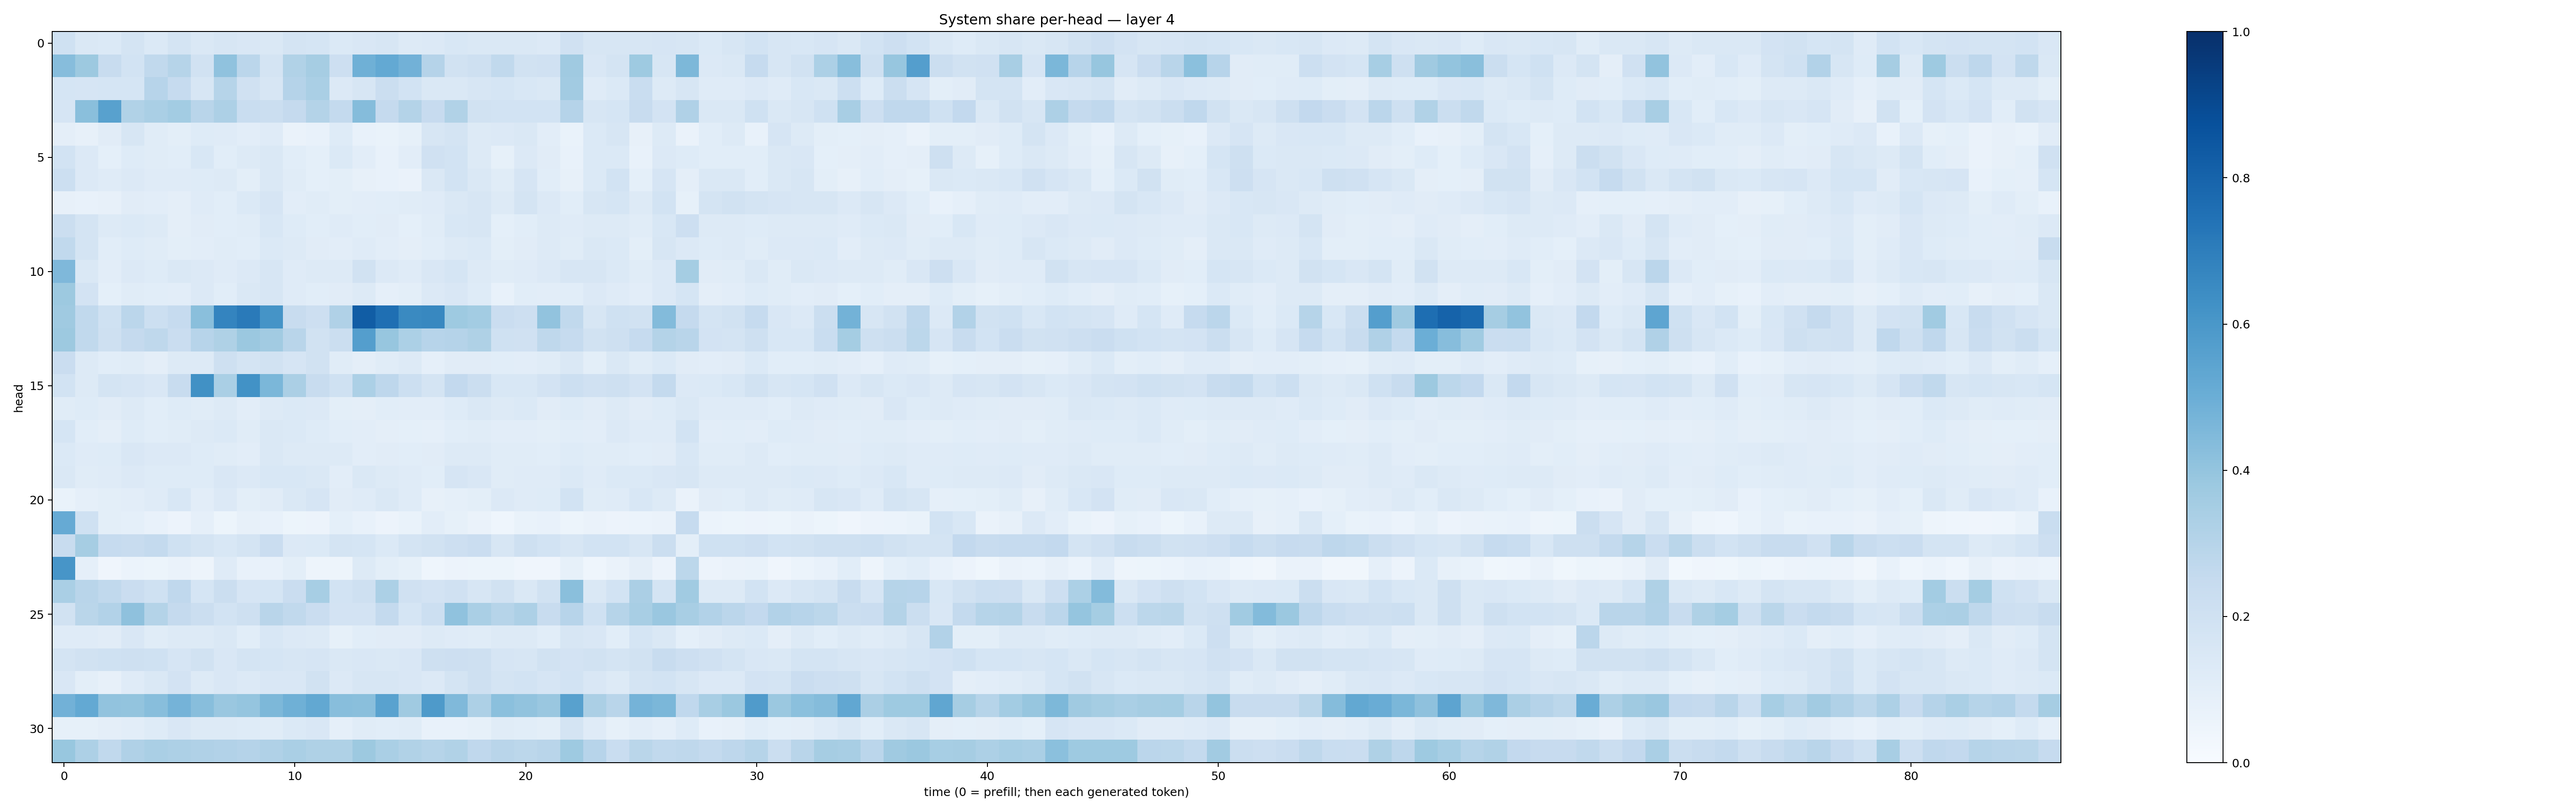

The data file committed next to this chart (first rows):
0.19929346, 0.14371544, 0.1376708, 0.17259994, 0.14014973, 0.17784028, 0.14334087, 0.15702812, 0.15030889, 0.14711367, 0.17240363, 0.17078957, 0.13781278, 0.15142366, 0.16226396, 0.13128036, 0.13446642, 0.1560475, 0.1432537, 0.143584, 0.14352879, 0.13318951, 0.19776098, 0.15848233
0.431, 0.3762, 0.2419, 0.1854, 0.264, 0.2999, 0.1918, 0.4067, 0.2813, 0.1766, 0.3163, 0.3481, 0.2112, 0.4914, 0.5234, 0.4808, 0.3013, 0.1912, 0.2053, 0.2641, 0.1946, 0.1958, 0.3678, 0.1504
0.1695, 0.1666, 0.1695, 0.1706, 0.2938, 0.2498, 0.1601, 0.2992, 0.1972, 0.1603, 0.3012, 0.3398, 0.1364, 0.1634, 0.2256, 0.1854, 0.1428, 0.1465, 0.1566, 0.1683, 0.1539, 0.1477, 0.3614, 0.121
0.1673, 0.4251, 0.5554, 0.3154, 0.3362, 0.3585, 0.2894, 0.3267, 0.2321, 0.223, 0.2523, 0.3067, 0.2574, 0.4365, 0.2536, 0.3055, 0.2454, 0.3135, 0.1894, 0.1858, 0.1849, 0.1844, 0.3018, 0.1603
0.09673, 0.08056, 0.1114, 0.1606, 0.116, 0.1002, 0.1214, 0.1184, 0.1019, 0.1203, 0.06527, 0.07189, 0.1215, 0.0756, 0.06989, 0.08238, 0.1572, 0.1755, 0.1261, 0.1329, 0.1453, 0.1044, 0.06679, 0.1383
0.1862, 0.1365, 0.08994, 0.1229, 0.1159, 0.1086, 0.1549, 0.1075, 0.1289, 0.1476, 0.1057, 0.09181, 0.1393, 0.1048, 0.07552, 0.1038, 0.1983, 0.1874, 0.1309, 0.08484, 0.1345, 0.1107, 0.07638, 0.1386
0.2167, 0.134, 0.1203, 0.1328, 0.1176, 0.1173, 0.1227, 0.1287, 0.09877, 0.1428, 0.1151, 0.09208, 0.1011, 0.07994, 0.07151, 0.06557, 0.1412, 0.1864, 0.1421, 0.1142, 0.1655, 0.1081, 0.07871, 0.139
0.07856, 0.07324, 0.08056, 0.11, 0.1044, 0.09551, 0.118, 0.108, 0.1383, 0.1657, 0.1042, 0.1134, 0.09905, 0.1026, 0.1071, 0.1165, 0.1206, 0.1457, 0.1635, 0.1317, 0.1753, 0.1335, 0.1062, 0.1632
0.2246, 0.1722, 0.1284, 0.1391, 0.1288, 0.09543, 0.1115, 0.1079, 0.1161, 0.1558, 0.1246, 0.1075, 0.1189, 0.1092, 0.1117, 0.09365, 0.1144, 0.1541, 0.1606, 0.09256, 0.107, 0.1262, 0.1191, 0.132
0.2631, 0.175, 0.1066, 0.125, 0.1134, 0.09963, 0.1035, 0.114, 0.1089, 0.1379, 0.1284, 0.1129, 0.1031, 0.1196, 0.102, 0.09449, 0.108, 0.1271, 0.1378, 0.09856, 0.112, 0.1291, 0.1165, 0.1471
0.4515, 0.1449, 0.1028, 0.1355, 0.1234, 0.1471, 0.1347, 0.1205, 0.1345, 0.1569, 0.1178, 0.1271, 0.1315, 0.1879, 0.1365, 0.1173, 0.1521, 0.1708, 0.1324, 0.1143, 0.118, 0.1355, 0.162, 0.1625
0.3752, 0.1822, 0.09032, 0.114, 0.1087, 0.1016, 0.1354, 0.1057, 0.1474, 0.1626, 0.1183, 0.1093, 0.1125, 0.126, 0.08878, 0.1004, 0.1345, 0.1488, 0.1234, 0.07371, 0.1075, 0.1019, 0.106, 0.1335
0.37, 0.2639, 0.1999, 0.2832, 0.2161, 0.2494, 0.425, 0.6734, 0.7135, 0.617, 0.235, 0.2126, 0.3194, 0.8272, 0.7567, 0.6554, 0.6607, 0.3744, 0.358, 0.2297, 0.2121, 0.4025, 0.2617, 0.1623
0.3759, 0.264, 0.2057, 0.2536, 0.2733, 0.2302, 0.2961, 0.3221, 0.3803, 0.3604, 0.2897, 0.1917, 0.2209, 0.5684, 0.3916, 0.3284, 0.2959, 0.301, 0.3236, 0.2017, 0.1989, 0.2708, 0.2497, 0.1933
0.2291, 0.1262, 0.1073, 0.1142, 0.09438, 0.1282, 0.1318, 0.2096, 0.1786, 0.1898, 0.1652, 0.1881, 0.1146, 0.09646, 0.1133, 0.1255, 0.08696, 0.1102, 0.1109, 0.107, 0.1025, 0.1147, 0.1408, 0.1006
0.1867, 0.1285, 0.172, 0.1653, 0.1496, 0.2369, 0.6278, 0.3379, 0.6232, 0.46, 0.3335, 0.2379, 0.2022, 0.3282, 0.2735, 0.216, 0.1726, 0.2605, 0.223, 0.1553, 0.1557, 0.1804, 0.2185, 0.1954
0.1158, 0.1232, 0.113, 0.1304, 0.1075, 0.1248, 0.115, 0.1324, 0.1043, 0.1316, 0.1388, 0.1332, 0.09879, 0.0956, 0.1088, 0.1029, 0.1039, 0.1241, 0.1445, 0.1312, 0.1391, 0.1111, 0.1221, 0.11
0.1689, 0.1066, 0.09622, 0.1234, 0.1072, 0.1165, 0.1293, 0.1375, 0.1145, 0.1442, 0.1397, 0.1217, 0.1079, 0.1028, 0.0975, 0.09149, 0.08721, 0.1091, 0.1145, 0.102, 0.102, 0.1006, 0.1085, 0.1019
0.1388, 0.1182, 0.123, 0.15, 0.1331, 0.1336, 0.1226, 0.1162, 0.1018, 0.1463, 0.1283, 0.1283, 0.1325, 0.104, 0.1101, 0.1067, 0.1116, 0.1259, 0.1266, 0.1148, 0.1162, 0.1081, 0.1224, 0.1153
0.1441, 0.1157, 0.118, 0.1362, 0.1211, 0.1223, 0.1215, 0.1519, 0.1338, 0.1524, 0.1528, 0.148, 0.1045, 0.1407, 0.1309, 0.12, 0.1055, 0.1673, 0.1513, 0.1158, 0.1193, 0.1178, 0.1371, 0.1184
0.06986, 0.08749, 0.09824, 0.1016, 0.1185, 0.1562, 0.1026, 0.1328, 0.09787, 0.113, 0.1426, 0.1662, 0.1133, 0.1191, 0.1455, 0.1192, 0.08014, 0.08808, 0.1012, 0.1358, 0.1176, 0.1229, 0.1844, 0.1163
0.5133, 0.1993, 0.09994, 0.09193, 0.07735, 0.05763, 0.08711, 0.05179, 0.07991, 0.07792, 0.05194, 0.05819, 0.09094, 0.07155, 0.05579, 0.06794, 0.1024, 0.08265, 0.06531, 0.04363, 0.06841, 0.07328, 0.05293, 0.06273
0.237, 0.3479, 0.2485, 0.237, 0.2555, 0.202, 0.1791, 0.1557, 0.1762, 0.229, 0.136, 0.1398, 0.1753, 0.1711, 0.1401, 0.1791, 0.1914, 0.2112, 0.227, 0.1586, 0.2071, 0.1859, 0.1563, 0.1855
0.6061, 0.08609, 0.03942, 0.05942, 0.05222, 0.06603, 0.04733, 0.1186, 0.07444, 0.07305, 0.1001, 0.04984, 0.04722, 0.1305, 0.09804, 0.08427, 0.04521, 0.05794, 0.05213, 0.05438, 0.04037, 0.04188, 0.08465, 0.0435
0.3383, 0.2924, 0.2637, 0.2295, 0.2022, 0.2676, 0.1702, 0.2234, 0.1644, 0.1684, 0.2302, 0.3438, 0.1845, 0.2093, 0.3311, 0.1962, 0.1826, 0.1969, 0.162, 0.1914, 0.1467, 0.195, 0.4252, 0.1408
0.1876, 0.2856, 0.3106, 0.4113, 0.3083, 0.251, 0.221, 0.185, 0.2032, 0.2892, 0.2626, 0.2299, 0.1798, 0.1825, 0.2568, 0.1707, 0.2179, 0.4077, 0.3396, 0.3007, 0.3262, 0.2411, 0.2936, 0.2027
0.1203, 0.1189, 0.1107, 0.1491, 0.1155, 0.1258, 0.125, 0.1465, 0.1085, 0.1552, 0.1337, 0.1321, 0.08288, 0.1083, 0.111, 0.1097, 0.127, 0.1209, 0.117, 0.1267, 0.1253, 0.1061, 0.1629, 0.1497
0.1772, 0.1919, 0.1993, 0.2068, 0.2014, 0.1661, 0.1933, 0.1512, 0.1778, 0.1686, 0.1627, 0.1672, 0.1447, 0.1503, 0.1459, 0.1511, 0.2038, 0.214, 0.2109, 0.166, 0.164, 0.1949, 0.1827, 0.1907
0.1513, 0.09796, 0.08185, 0.1211, 0.1458, 0.1834, 0.126, 0.15, 0.1358, 0.1504, 0.151, 0.1924, 0.1351, 0.1631, 0.1614, 0.1498, 0.1362, 0.1797, 0.2057, 0.1779, 0.185, 0.1641, 0.1874, 0.1494
0.4805, 0.5203, 0.4032, 0.3986, 0.4269, 0.4749, 0.4267, 0.3853, 0.395, 0.455, 0.4919, 0.5237, 0.4297, 0.423, 0.5529, 0.3702, 0.5891, 0.4485, 0.3254, 0.4195, 0.4051, 0.3845, 0.5583, 0.3326
0.0834, 0.08308, 0.09555, 0.1051, 0.1249, 0.1493, 0.1278, 0.1271, 0.1236, 0.117, 0.1392, 0.1522, 0.08969, 0.1148, 0.1084, 0.1148, 0.07498, 0.07748, 0.08222, 0.1164, 0.1074, 0.09948, 0.1725, 0.1202
0.3871, 0.3254, 0.2631, 0.317, 0.3395, 0.3258, 0.318, 0.3117, 0.3038, 0.318, 0.3396, 0.3216, 0.3224, 0.3765, 0.3372, 0.316, 0.3003, 0.3141, 0.2683, 0.2929, 0.2798, 0.2905, 0.3728, 0.2963
